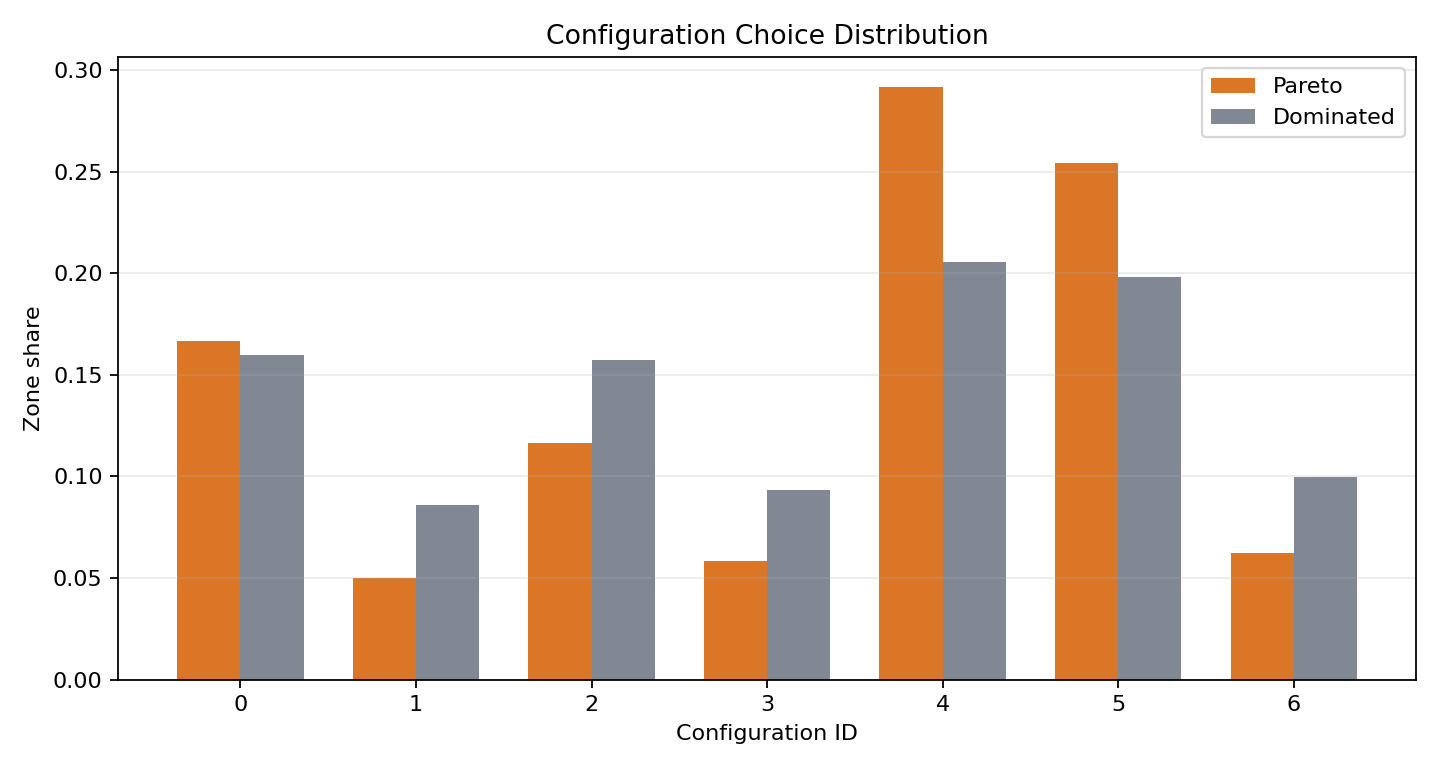

Source data for this figure (header and first rows):
solution_class, config_id, config_label, zone_count, share
dominated, 0, existing_ac, 18206, 0.1599
dominated, 1, new_ac, 9767, 0.08579
dominated, 2, new_ac_with_ashp, 17897, 0.1572
dominated, 3, new_ac_high_efficiency, 10642, 0.09347
dominated, 4, cold_plate_cdu_wshp, 23392, 0.2055
dominated, 5, rdhx_wshp, 22576, 0.1983
dominated, 6, cold_plate_cdu_wshp_plus_air, 11370, 0.09987
pareto, 0, existing_ac, 40, 0.1667
pareto, 1, new_ac, 12, 0.05
pareto, 2, new_ac_with_ashp, 28, 0.1167
pareto, 3, new_ac_high_efficiency, 14, 0.05833
pareto, 4, cold_plate_cdu_wshp, 70, 0.2917
pareto, 5, rdhx_wshp, 61, 0.2542
pareto, 6, cold_plate_cdu_wshp_plus_air, 15, 0.0625
